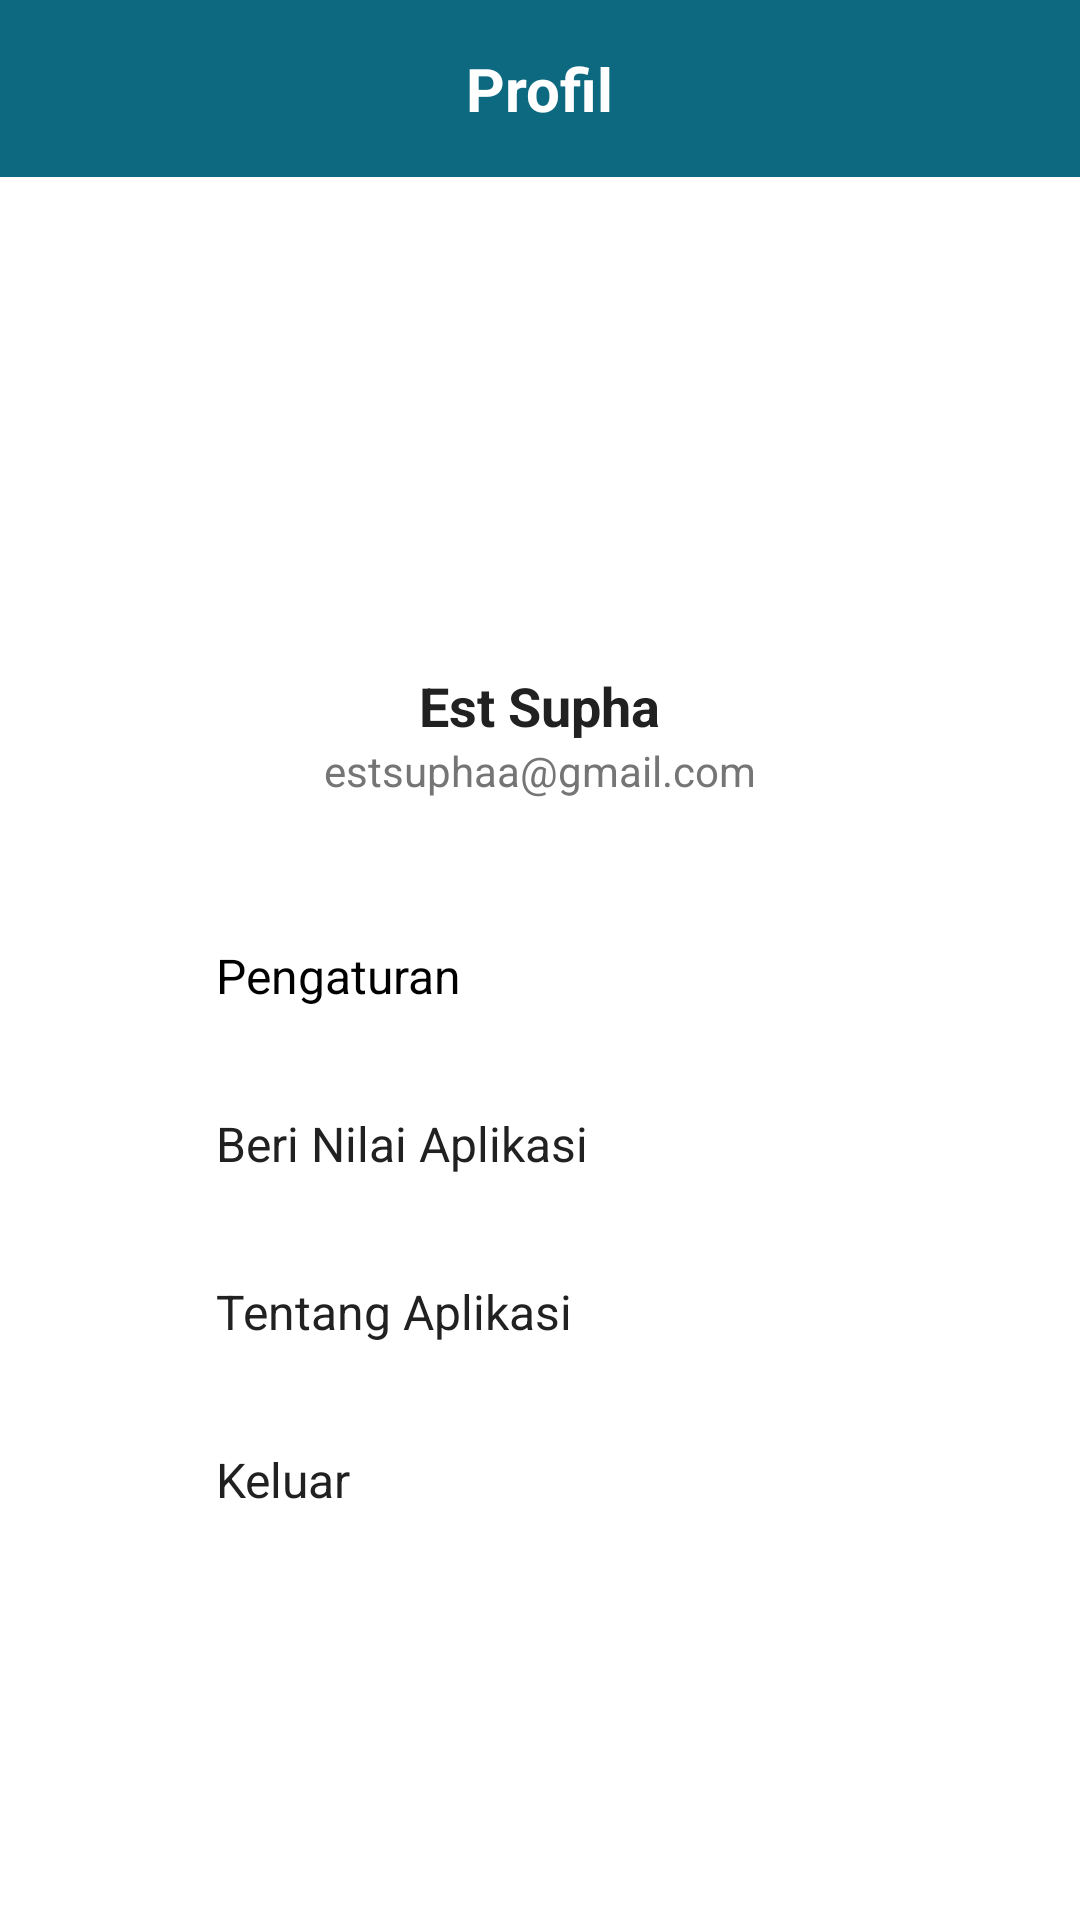

Reconstruct the res/layout file that produces this screen, plus the resources it refers to.
<!-- AndroidManifest.xml: application theme Theme.MyApplication -->
<!-- res/layout/activity_profile.xml -->
<?xml version="1.0" encoding="utf-8"?>
<RelativeLayout xmlns:android="http://schemas.android.com/apk/res/android"
    xmlns:app="http://schemas.android.com/apk/res-auto"
    android:layout_width="match_parent"
    android:layout_height="match_parent"
    android:background="@android:color/white"> 

    
    <RelativeLayout
        android:id="@+id/header_layout"
        android:layout_width="match_parent"
        android:layout_height="wrap_content"
        android:padding="16dp"
        android:background="@color/primary">

        <ImageView
            android:id="@+id/btn_back"
            android:layout_width="24dp"
            android:layout_height="24dp"
            android:layout_alignParentStart="true"
            android:layout_centerVertical="true"
            android:src=""
            app:tint="@android:color/white" />

        <TextView
            android:layout_width="wrap_content"
            android:layout_height="wrap_content"
            android:layout_centerInParent="true"
            android:text="Profil"
            android:textColor="@android:color/white"
            android:textSize="20sp"
            android:textStyle="bold" />
    </RelativeLayout>

    
    <ScrollView
        android:layout_width="match_parent"
        android:layout_height="match_parent"
        android:layout_below="@id/header_layout">
        

        <LinearLayout
            android:layout_width="match_parent"
            android:layout_height="wrap_content"
            android:orientation="vertical"
            android:padding="16dp">

            
            

            
            <LinearLayout
                android:layout_width="match_parent"
                android:layout_height="wrap_content"
                android:orientation="vertical"
                android:gravity="center"
                android:layout_marginTop="32dp"
                android:layout_marginBottom="32dp">

                <ImageView
                    android:layout_width="100dp"
                    android:layout_height="100dp"
                    android:src=""
                    android:background="@drawable/circle_background"
                    android:scaleType="centerInside" />

                <TextView
                    android:layout_width="wrap_content"
                    android:layout_height="wrap_content"
                    android:layout_marginTop="16dp"
                    android:text="Est Supha"
                    android:textColor="@color/text_dark"
                    android:textSize="18sp"
                    android:textStyle="bold" />

                <TextView
                    android:layout_width="wrap_content"
                    android:layout_height="wrap_content"
                    android:text="estsuphaa@gmail.com"
                    android:textColor="@color/text_secondary"
                    android:textSize="14sp" />
            </LinearLayout>

            
            <LinearLayout
                android:layout_width="match_parent"
                android:layout_height="wrap_content"
                android:orientation="vertical">

                <LinearLayout
                    android:layout_width="match_parent"
                    android:layout_height="wrap_content"
                    android:orientation="horizontal"
                    android:padding="16dp"
                    android:background="?android:attr/selectableItemBackground">

                    <ImageView
                        android:layout_width="24dp"
                        android:layout_height="24dp"
                        android:src=""
                        app:tint="@color/primary" />

                    <TextView
                        android:layout_width="wrap_content"
                        android:layout_height="wrap_content"
                        android:layout_marginStart="16dp"
                        android:text="Pengaturan"
                        android:textSize="16sp" />
                </LinearLayout>

                
                <LinearLayout
                    android:layout_width="match_parent"
                    android:layout_height="wrap_content"
                    android:orientation="horizontal"
                    android:padding="16dp"
                    android:background="?android:attr/selectableItemBackground">

                    <ImageView
                        android:layout_width="24dp"
                        android:layout_height="24dp"
                        android:src=""
                        app:tint="@color/primary" />

                    <TextView
                        android:layout_width="wrap_content"
                        android:layout_height="wrap_content"
                        android:layout_marginStart="16dp"
                        android:text="Beri Nilai Aplikasi"
                        android:textColor="@color/text_dark"
                        android:textSize="16sp" />
                </LinearLayout>

                
                <LinearLayout
                    android:layout_width="match_parent"
                    android:layout_height="wrap_content"
                    android:orientation="horizontal"
                    android:padding="16dp"
                    android:background="?android:attr/selectableItemBackground">

                    <ImageView
                        android:layout_width="24dp"
                        android:layout_height="24dp"
                        android:src=""
                        app:tint="@color/primary" />

                    <TextView
                        android:layout_width="wrap_content"
                        android:layout_height="wrap_content"
                        android:layout_marginStart="16dp"
                        android:text="Tentang Aplikasi"
                        android:textColor="@color/text_dark"
                        android:textSize="16sp" />
                </LinearLayout>

                
                <LinearLayout
                    android:layout_width="match_parent"
                    android:layout_height="wrap_content"
                    android:orientation="horizontal"
                    android:padding="16dp"
                    android:background="?android:attr/selectableItemBackground">

                    <ImageView
                        android:layout_width="24dp"
                        android:layout_height="24dp"
                        android:src=""
                        app:tint="@color/primary" />

                    <TextView
                        android:layout_width="wrap_content"
                        android:layout_height="wrap_content"
                        android:layout_marginStart="16dp"
                        android:text="Keluar"
                        android:textColor="@color/text_dark"
                        android:textSize="16sp" />
                </LinearLayout>
            </LinearLayout>
        </LinearLayout>
    </ScrollView>

    

</RelativeLayout>
<!-- resources referenced by this layout -->
<resources>
  <color name="primary">#0C6980</color>
  <color name="text_dark">#212121</color>
  <color name="text_secondary">#757575</color>
</resources>
